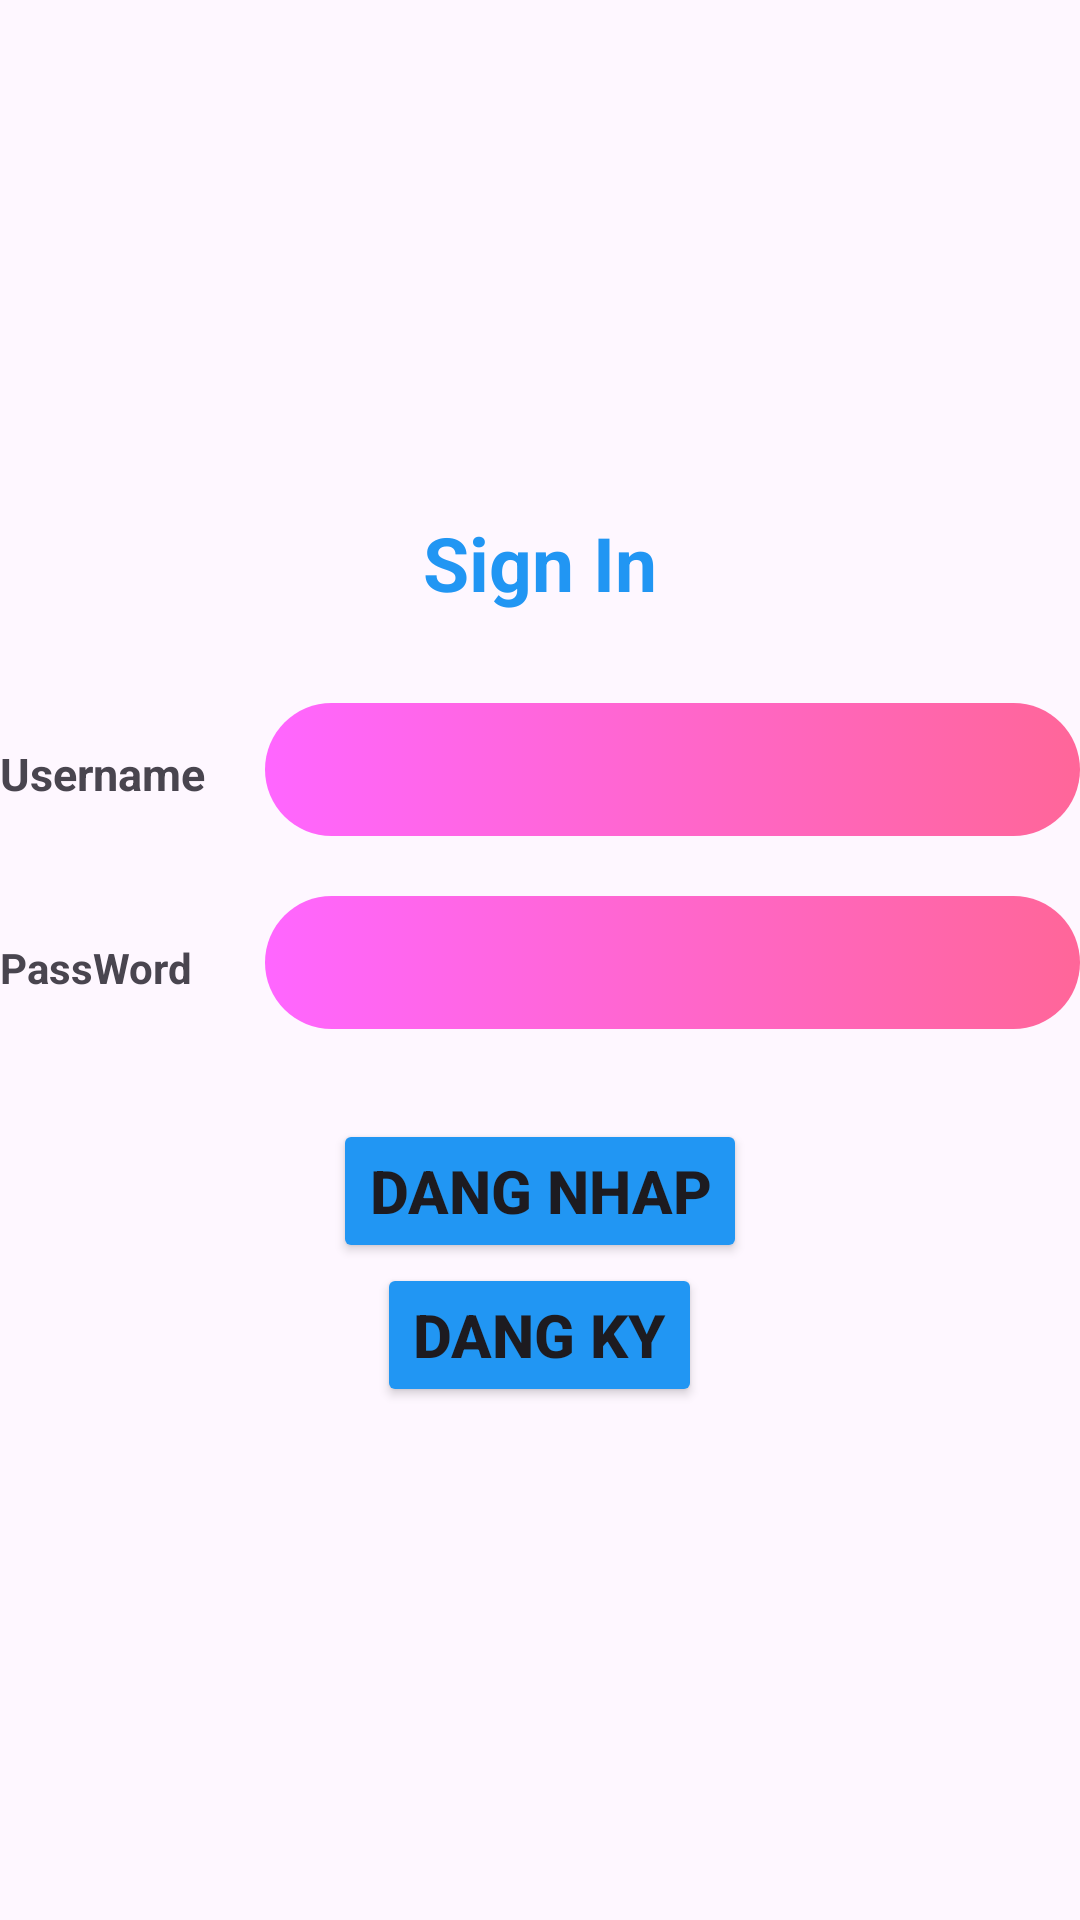

The Android layout XML behind this screen, and the referenced resources:
<!-- AndroidManifest.xml: application theme Theme.Lab5_ph32353 -->
<!-- res/layout/activity_dang_nhap.xml -->
<?xml version="1.0" encoding="utf-8"?>
<LinearLayout xmlns:android="http://schemas.android.com/apk/res/android"
    xmlns:app="http://schemas.android.com/apk/res-auto"
    xmlns:tools="http://schemas.android.com/tools"
    android:layout_width="match_parent"
    android:layout_height="match_parent"
    android:orientation="vertical"
    android:gravity="center"
    tools:context=".DangNhapActivity">

    <TextView
        android:text="Sign In"
        android:textSize="@dimen/text_25sp"
        android:textStyle="bold"
        android:textColor="#2196F3"
        android:layout_width="wrap_content"
        android:layout_height="wrap_content"/>
    <TableLayout
        android:layout_width="match_parent"
        android:layout_height="wrap_content"
        android:layout_marginTop="30dp"
        android:stretchColumns="1">
        <TableRow
            android:layout_marginBottom="20dp"
            >
            <TextView
                android:layout_marginRight="20dp"
                android:textSize="@dimen/text_15sp"
                android:textStyle="bold"
                android:text="Username"/>
            <EditText
                android:id="@+id/edtname_signin"
                android:padding="10dp"
                android:background="@drawable/background"
                android:layout_width="match_parent"/>
        </TableRow>
        <TableRow>
            <TextView
                android:textStyle="bold"
                android:text="PassWord"/>
            <EditText
                android:id="@+id/edtpass_signin"
                android:padding="10dp"
                android:background="@drawable/background"
                android:layout_width="match_parent"/>
        </TableRow>
    </TableLayout>
    <Button
        android:id="@+id/btndangnhap"
        android:layout_marginTop="30dp"
        android:text="Dang nhap"
        android:textSize="@dimen/text_20sp"
        android:textStyle="bold"
        android:backgroundTint="#2196F3"
        android:layout_width="wrap_content"
        android:layout_height="wrap_content"/>
    <Button
        android:id="@+id/btndangky"
        android:text="Dang ky"
        android:textSize="@dimen/text_20sp"
        android:textStyle="bold"
        android:backgroundTint="#2196F3"
        android:layout_width="wrap_content"
        android:layout_height="wrap_content"/>

</LinearLayout>
<!-- resources referenced by this layout -->
<resources>
  <dimen name="text_15sp">15sp</dimen>
  <dimen name="text_20sp">20sp</dimen>
  <dimen name="text_25sp">25sp</dimen>
  <!-- drawable background (drawable) -->
  <?xml version="1.0" encoding="utf-8"?>
  <selector xmlns:android="http://schemas.android.com/apk/res/android">
          <item>
              <shape android:shape="rectangle">
                  <gradient android:angle="360" android:startColor="#FF66FF" android:centerColor="#FF66CC" android:endColor="#FF6699"/>
                  <corners android:radius="50dp"/>
              </shape>
          </item>
  </selector>
  <style name="Theme.Lab5_ph32353" parent="Base.Theme.Lab5_ph32353" />
  <style name="Base.Theme.Lab5_ph32353" parent="Theme.Material3.DayNight.NoActionBar">
          
          
      </style>
</resources>
